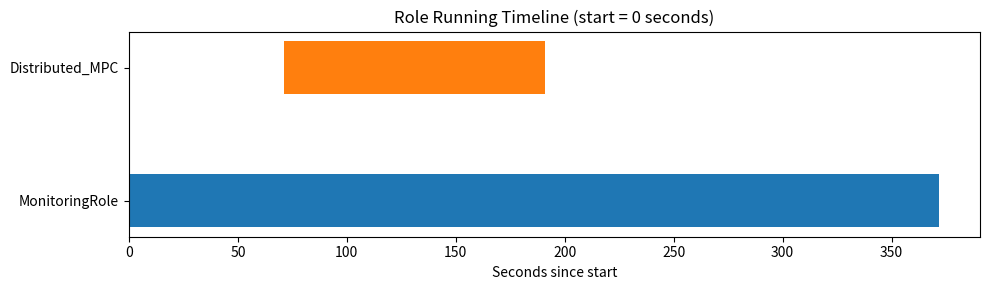

The matplotlib source for this figure:
import matplotlib.pyplot as plt
from datetime import datetime
import re

log = """
2025/08/11 12:31:04 HTTP server listening on port: 5555
2025/08/11 12:33:23 Received service description for service:  AgentControl
2025/08/11 12:33:23 RoleId: Distributed_MPC matches hardware AREA
2025/08/11 12:33:23 RoleId: MonitoringRole matches hardware AREA
2025/08/11 12:33:23 Parsed kpis: [{abs(avg(avg_over_time(agentcontrol_frequency[1m])) - 1) < 0.001 0 0.001 < Distributed_MPC }]
2025/08/11 12:33:23 Parsed roles: [{Distributed_MPC xaviercasasbsc/distributed_mpc:latest [AREA] [{abs(avg(avg_over_time(agentcontrol_frequency[1m])) - 1) < 0.001 }]} {MonitoringRole xaviercasasbsc/monitoringrole:latest [AREA] []}]
2025/08/11 12:33:23 isRunning for role MonitoringRole to true
2025/08/11 12:33:23 Decided to run role: MonitoringRole, serviceId: AgentControl
2025/08/11 12:33:34 KPI query: abs(avg(avg_over_time(agentcontrol_frequency[1m])) - 1) < 0.001, associated role: Distributed_MPC, level: Unknown
2025/08/11 12:33:35 Failed to unmarshal JSON: json: cannot unmarshal object into Go struct field KPIQuery.KPIs.value of type float64
2025/08/11 12:34:04 KPI query: abs(avg(avg_over_time(agentcontrol_frequency[1m])) - 1) < 0.001, associated role: Distributed_MPC, level: Unknown_NoResults
2025/08/11 12:34:05 Received alert for service:  AgentControl
2025/08/11 12:34:05 KPI query: [abs(avg(avg_over_time(agentcontrol_frequency#LABELS#[1m])) - 1)] < 0.001, associated role: AgentControl-8NTUDwFbvEYYnZuRYdsQah, level: Broken
2025/08/11 12:34:34 KPI query: abs(avg(avg_over_time(agentcontrol_frequency[1m])) - 1) < 0.001, associated role: Distributed_MPC, level: Broken
2025/08/11 12:34:34 Decided to run role: Distributed_MPC, serviceId: AgentControl
2025/08/11 12:34:35 Received alert for service:  AgentControl
2025/08/11 12:34:35 KPI query: [abs(avg(avg_over_time(agentcontrol_frequency#LABELS#[1m])) - 1)] < 0.001, associated role: AgentControl-8NTUDwFbvEYYnZuRYdsQah, level: Critical
2025/08/11 12:35:04 KPI query: abs(avg(avg_over_time(agentcontrol_frequency[1m])) - 1) < 0.001, associated role: Distributed_MPC, level: Critical
2025/08/11 12:35:05 Received alert for service:  AgentControl
2025/08/11 12:35:05 KPI query: [abs(avg(avg_over_time(agentcontrol_frequency#LABELS#[1m])) - 1)] < 0.001, associated role: AgentControl-8NTUDwFbvEYYnZuRYdsQah, level: Critical
2025/08/11 12:35:34 KPI query: abs(avg(avg_over_time(agentcontrol_frequency[1m])) - 1) < 0.001, associated role: Distributed_MPC, level: Critical
2025/08/11 12:35:35 Received alert for service:  AgentControl
2025/08/11 12:35:35 KPI query: [abs(avg(avg_over_time(agentcontrol_frequency#LABELS#[1m])) - 1)] < 0.001, associated role: AgentControl-8NTUDwFbvEYYnZuRYdsQah, level: Critical
2025/08/11 12:36:04 KPI query: abs(avg(avg_over_time(agentcontrol_frequency[1m])) - 1) < 0.001, associated role: Distributed_MPC, level: Critical
2025/08/11 12:36:05 Received alert for service:  AgentControl
2025/08/11 12:36:34 KPI query: abs(avg(avg_over_time(agentcontrol_frequency[1m])) - 1) < 0.001, associated role: Distributed_MPC, level: Unknown_NoResults
2025/08/11 12:36:34 Decided to stop role: Distributed_MPC, serviceId: AgentControl
2025/08/11 12:36:35 Received alert for service:  AgentControl
2025/08/11 12:37:04 KPI query: abs(avg(avg_over_time(agentcontrol_frequency[1m])) - 1) < 0.001, associated role: Distributed_MPC, level: Unknown_NoResults
2025/08/11 12:37:05 Received alert for service:  AgentControl
2025/08/11 12:37:34 KPI query: abs(avg(avg_over_time(agentcontrol_frequency[1m])) - 1) < 0.001, associated role: Distributed_MPC, level: Unknown_NoResults
2025/08/11 12:37:35 Received alert for service:  AgentControl
2025/08/11 12:38:04 KPI query: abs(avg(avg_over_time(agentcontrol_frequency[1m])) - 1) < 0.001, associated role: Distributed_MPC, level: Unknown_NoResults
2025/08/11 12:38:05 Received alert for service:  AgentControl
2025/08/11 12:38:34 KPI query: abs(avg(avg_over_time(agentcontrol_frequency[1m])) - 1) < 0.001, associated role: Distributed_MPC, level: Unknown_NoResults
2025/08/11 12:38:35 Received alert for service:  AgentControl
2025/08/11 12:39:04 KPI query: abs(avg(avg_over_time(agentcontrol_frequency[1m])) - 1) < 0.001, associated role: Distributed_MPC, level: Unknown_NoResults
2025/08/11 12:39:05 Received alert for service:  AgentControl
2025/08/11 12:39:34 KPI query: abs(avg(avg_over_time(agentcontrol_frequency[1m])) - 1) < 0.001, associated role: Distributed_MPC, level: Unknown_NoResults
2025/08/11 12:39:35 Received alert for service:  AgentControl
"""

pattern = re.compile(r'(\d{4}/\d{2}/\d{2} \d{2}:\d{2}:\d{2}) Decided to (run|stop) role: (\w+),')

events = []
for line in log.splitlines():
    match = pattern.search(line)
    if match:
        timestamp_str, action, role = match.groups()
        timestamp = datetime.strptime(timestamp_str, "%Y/%m/%d %H:%M:%S")
        events.append((timestamp, action, role))

# Get the start time from the first event
start_time = events[0][0]

# Get the last line timestamp (last line in log with timestamp)
last_line = log.strip().splitlines()[-1]
last_ts_str = re.match(r'(\d{4}/\d{2}/\d{2} \d{2}:\d{2}:\d{2})', last_line).group(1)
end_time = datetime.strptime(last_ts_str, "%Y/%m/%d %H:%M:%S")

# Convert to seconds relative to start_time
intervals = {}
for timestamp, action, role in events:
    elapsed_sec = (timestamp - start_time).total_seconds()
    if action == 'run':
        if role not in intervals:
            intervals[role] = []
        intervals[role].append([elapsed_sec, None])
    elif action == 'stop':
        if role in intervals:
            for interval in reversed(intervals[role]):
                if interval[1] is None:
                    interval[1] = elapsed_sec
                    break

# Close any open intervals at end_time
end_sec = (end_time - start_time).total_seconds()
for role, ivals in intervals.items():
    for interval in ivals:
        if interval[1] is None:
            interval[1] = end_sec

# Plotting
fig, ax = plt.subplots(figsize=(10, 3))
colors = ['tab:blue', 'tab:orange', 'tab:green', 'tab:red']
role_colors = {role: colors[i % len(colors)] for i, role in enumerate(intervals)}

yticks = []
yticklabels = []

for i, (role, ivals) in enumerate(intervals.items()):
    for start, end in ivals:
        ax.barh(i, end - start, left=start, height=0.4, color=role_colors[role])
    yticks.append(i)
    yticklabels.append(role)

ax.set_yticks(yticks)
ax.set_yticklabels(yticklabels)
ax.set_xlabel('Seconds since start')
ax.set_title('Role Running Timeline (start = 0 seconds)')
plt.tight_layout()
plt.show()
